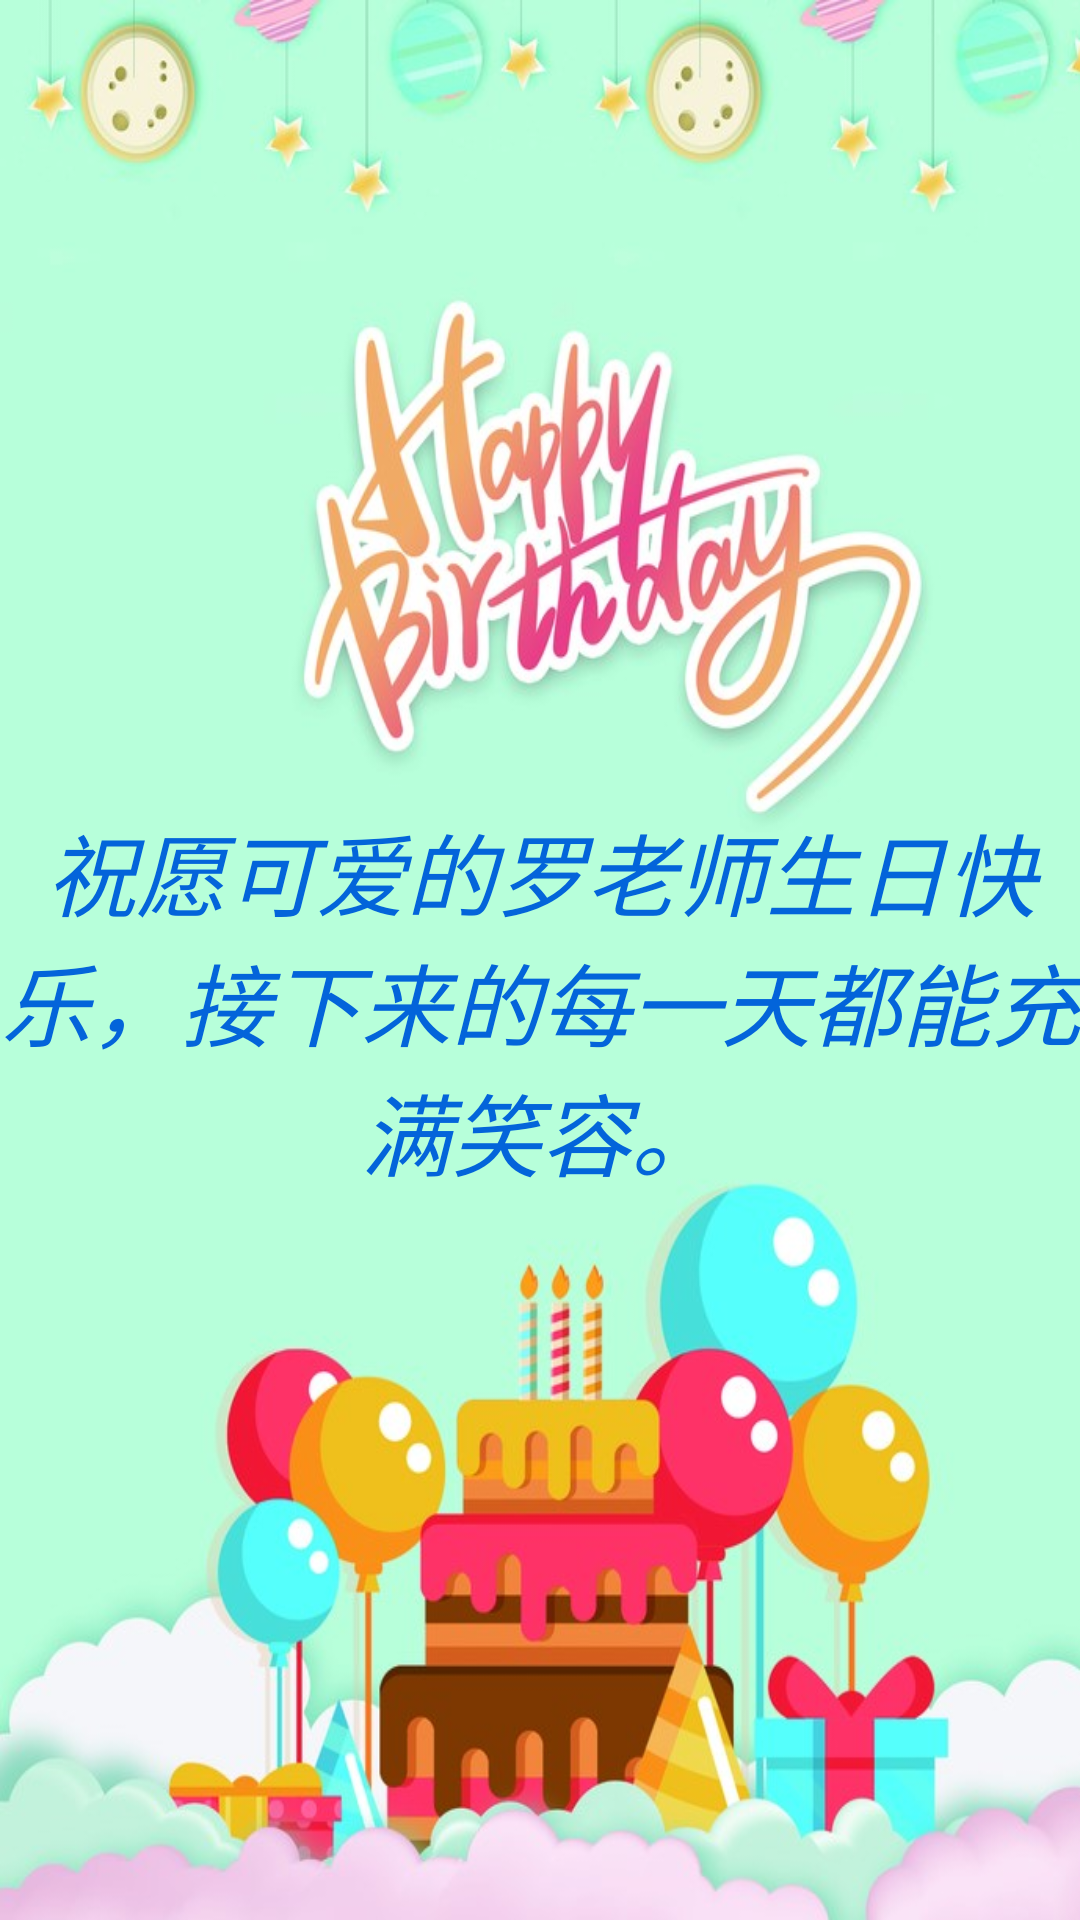

Produce the Android XML layout that renders to this screen, including the resource entries it uses.
<!-- AndroidManifest.xml: application theme Theme.TestBirthday3 -->
<!-- res/layout/fragment_final.xml -->
<?xml version="1.0" encoding="utf-8"?>
<androidx.constraintlayout.widget.ConstraintLayout xmlns:android="http://schemas.android.com/apk/res/android"
    xmlns:app="http://schemas.android.com/apk/res-auto"
    xmlns:tools="http://schemas.android.com/tools"
    android:id="@+id/Fragment_final"
    android:layout_width="match_parent"
    android:layout_height="match_parent"
    android:background="@drawable/bg11"
    tools:context=".FinalFragment">

    <androidx.constraintlayout.widget.Guideline
        android:id="@+id/guideline6"
        android:layout_width="wrap_content"
        android:layout_height="wrap_content"
        android:orientation="horizontal"
        app:layout_constraintGuide_percent="0.42" />

    <androidx.constraintlayout.widget.Guideline
        android:id="@+id/guideline7"
        android:layout_width="wrap_content"
        android:layout_height="wrap_content"
        android:orientation="horizontal"
        app:layout_constraintGuide_percent="0.62" />

    <TextView
        android:id="@+id/textView6"
        android:layout_width="0dp"
        android:layout_height="0dp"
        android:gravity="center"
        android:text="@string/final_fragment_text"
        android:textColor="#0364DA"
        android:textSize="30sp"
        android:textStyle="italic"
        app:layout_constraintBottom_toTopOf="@+id/guideline7"
        app:layout_constraintEnd_toEndOf="parent"
        app:layout_constraintStart_toStartOf="parent"
        app:layout_constraintTop_toTopOf="@+id/guideline6" />


</androidx.constraintlayout.widget.ConstraintLayout>
<!-- resources referenced by this layout -->
<resources>
  <!-- drawable bg11: jpg bitmap (drawable, 111442 bytes) -->
  <string name="final_fragment_text">祝愿可爱的罗老师生日快乐，接下来的每一天都能充满笑容。</string>
  <style name="Theme.TestBirthday3" parent="Theme.MaterialComponents.DayNight.DarkActionBar.Bridge">
          
          <item name="colorPrimary">@color/purple_500</item>
          <item name="colorPrimaryVariant">@color/purple_700</item>
          <item name="colorOnPrimary">@color/white</item>
          
          <item name="colorSecondary">@color/teal_200</item>
          <item name="colorSecondaryVariant">@color/teal_700</item>
          <item name="colorOnSecondary">@color/black</item>
          
          <item name="android:statusBarColor" tools:targetApi="l">?attr/colorPrimaryVariant</item>
          
          <item name="android:windowFullscreen">true</item>
      </style>
  <!-- not gathered from this repository: default colours our renderer supplied (Android Studio template values) -->
  <color name="purple_500">#FF6200EE</color>
  <color name="purple_700">#FF3700B3</color>
  <color name="teal_200">#FF03DAC5</color>
  <color name="teal_700">#FF018786</color>
  <color name="black">#FF000000</color>
  <color name="white">#FFFFFFFF</color>
</resources>
